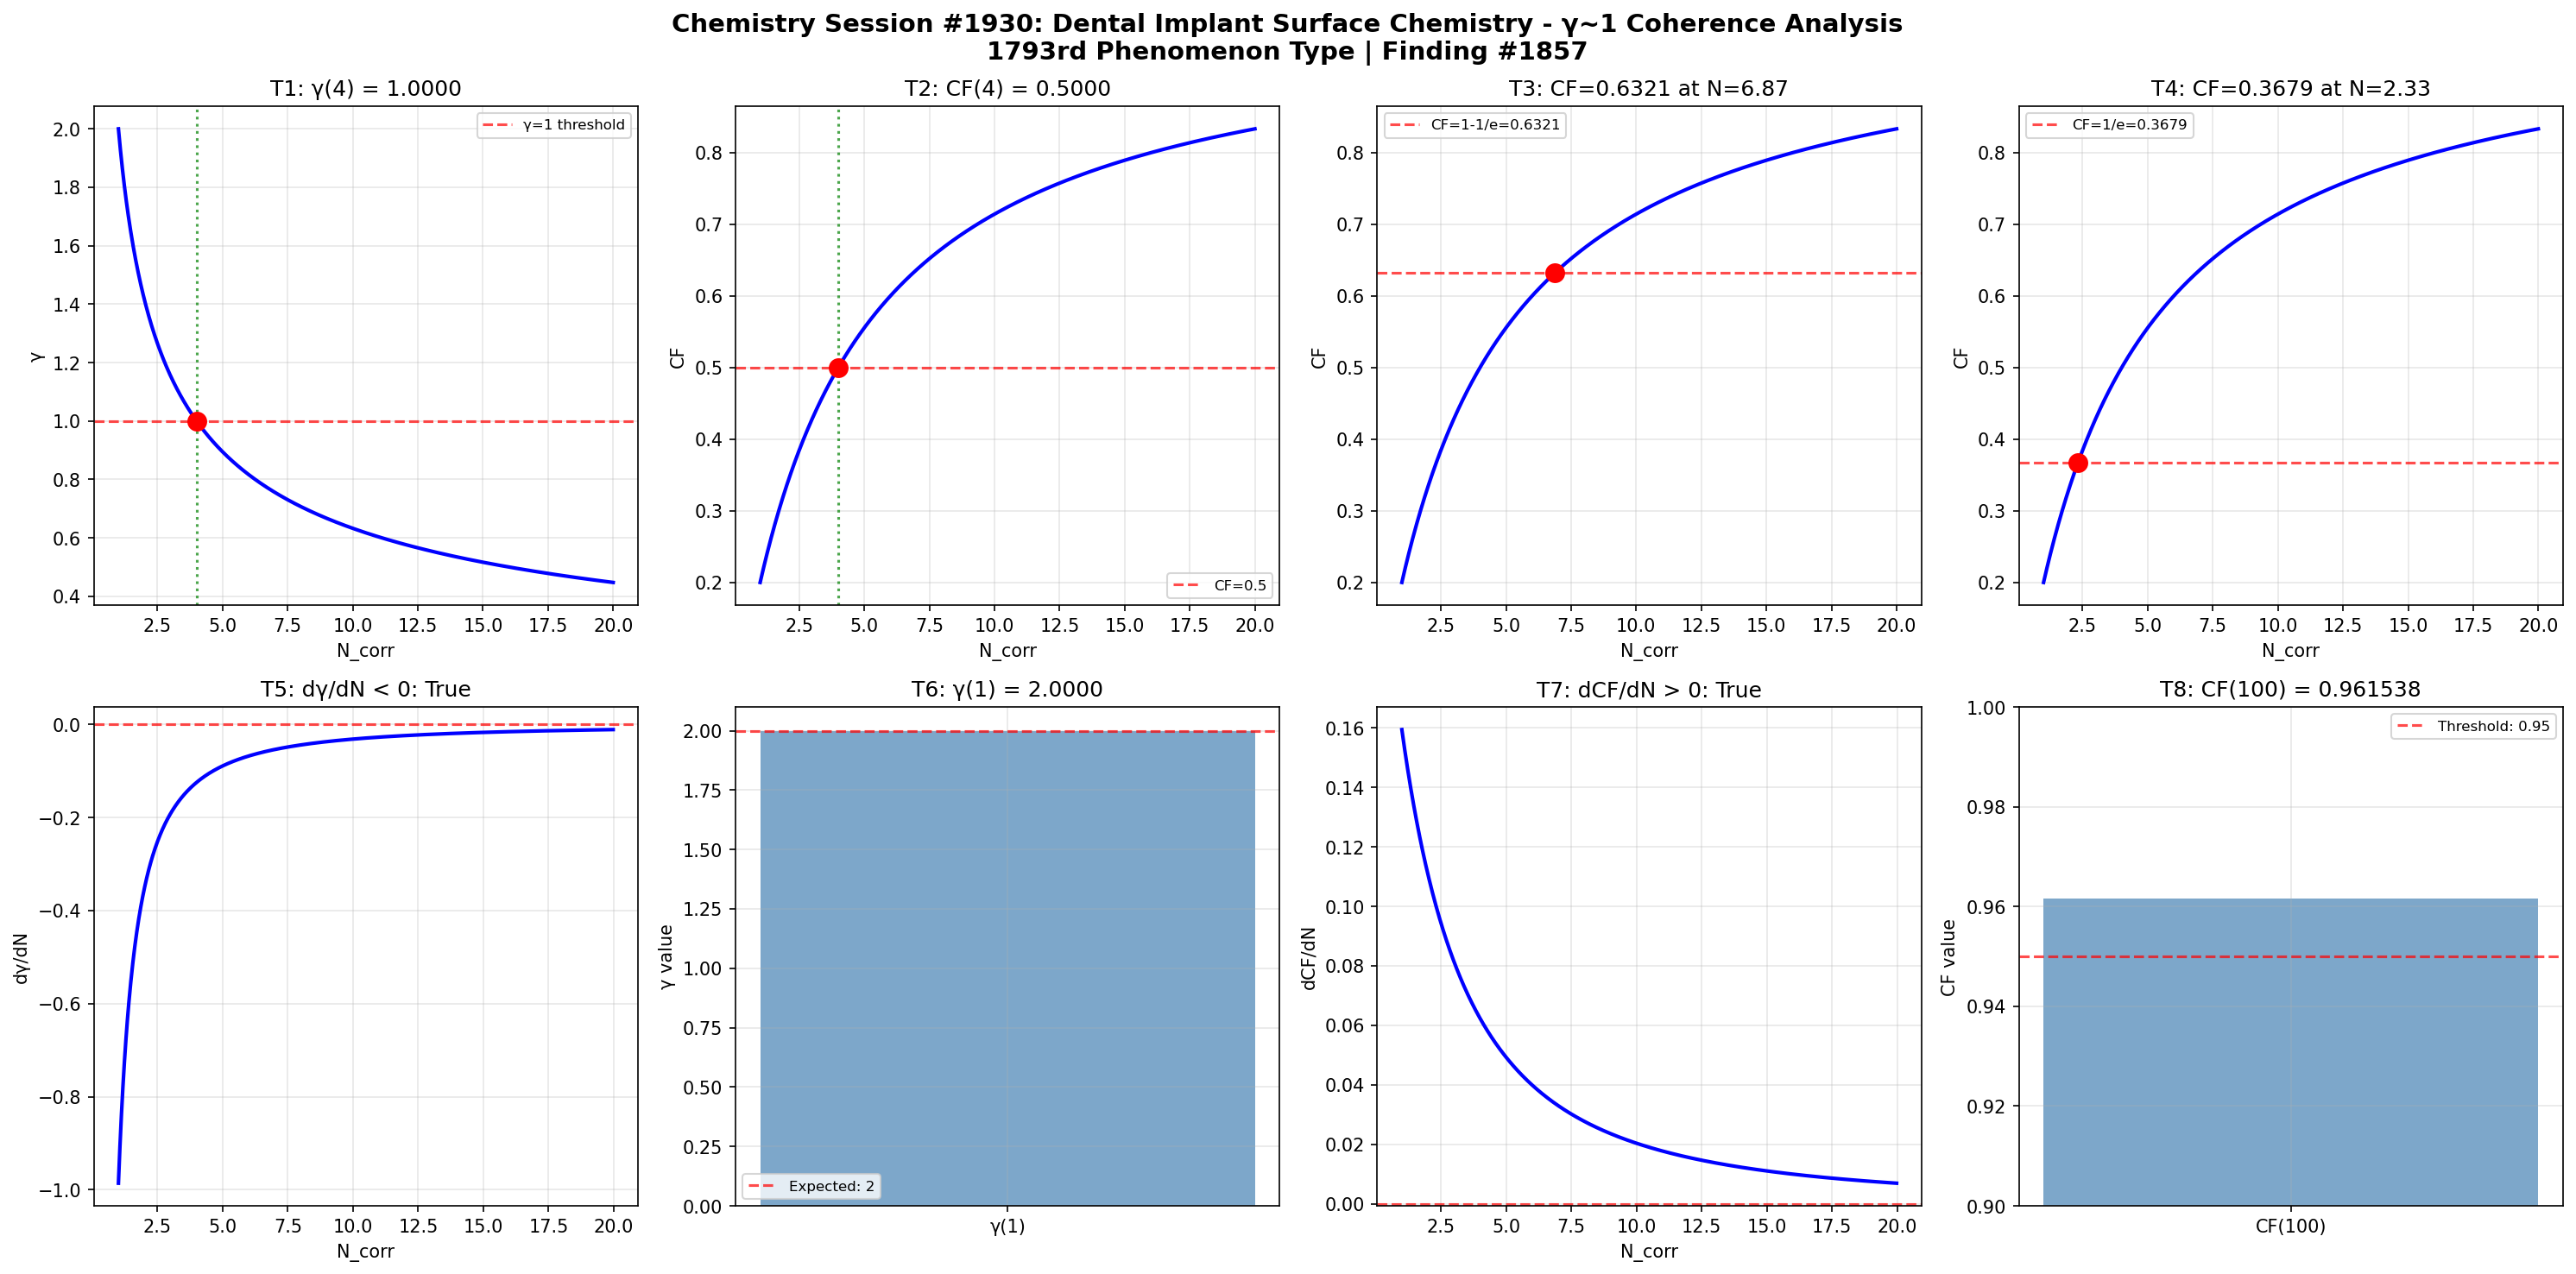

Write the Python code that produced this figure.
import numpy as np
import matplotlib
matplotlib.use('Agg')
import matplotlib.pyplot as plt

def gamma(N_corr):
    return 2.0 / np.sqrt(N_corr)

def coherence_fraction(gamma_val):
    return 1.0 / (1.0 + gamma_val**2)

N_corr = np.linspace(1, 20, 1000)
g = gamma(N_corr)
cf = coherence_fraction(g)

fig, axes = plt.subplots(2, 4, figsize=(20, 10))
fig.suptitle('Chemistry Session #1930: Dental Implant Surface Chemistry - γ~1 Coherence Analysis\n1793rd Phenomenon Type | Finding #1857', fontsize=14, fontweight='bold')

# Test 1: γ = 1 at N_corr = 4
ax = axes[0, 0]
g_at_4 = gamma(4)
ax.axhline(y=1, color='r', linestyle='--', alpha=0.7, label='γ=1 threshold')
ax.plot(N_corr, g, 'b-', linewidth=2)
ax.axvline(x=4, color='g', linestyle=':', alpha=0.7)
ax.plot(4, g_at_4, 'ro', markersize=10)
ax.set_xlabel('N_corr')
ax.set_ylabel('γ')
ax.set_title(f'T1: γ(4) = {g_at_4:.4f}')
ax.legend(fontsize=8)
ax.grid(True, alpha=0.3)
t1_pass = abs(g_at_4 - 1.0) < 1e-10

# Test 2: CF = 0.5 at N_corr = 4
ax = axes[0, 1]
cf_at_4 = coherence_fraction(gamma(4))
ax.plot(N_corr, cf, 'b-', linewidth=2)
ax.axhline(y=0.5, color='r', linestyle='--', alpha=0.7, label='CF=0.5')
ax.axvline(x=4, color='g', linestyle=':', alpha=0.7)
ax.plot(4, cf_at_4, 'ro', markersize=10)
ax.set_xlabel('N_corr')
ax.set_ylabel('CF')
ax.set_title(f'T2: CF(4) = {cf_at_4:.4f}')
ax.legend(fontsize=8)
ax.grid(True, alpha=0.3)
t2_pass = abs(cf_at_4 - 0.5) < 1e-10

# Test 3: CF = 1-1/e threshold
ax = axes[0, 2]
target_cf3 = 1 - 1/np.e
N_at_target3 = 4.0 / (1.0/target_cf3 - 1.0)
cf_check3 = coherence_fraction(gamma(N_at_target3))
ax.plot(N_corr, cf, 'b-', linewidth=2)
ax.axhline(y=target_cf3, color='r', linestyle='--', alpha=0.7, label=f'CF=1-1/e={target_cf3:.4f}')
ax.plot(N_at_target3, cf_check3, 'ro', markersize=10)
ax.set_xlabel('N_corr')
ax.set_ylabel('CF')
ax.set_title(f'T3: CF={cf_check3:.4f} at N={N_at_target3:.2f}')
ax.legend(fontsize=8)
ax.grid(True, alpha=0.3)
t3_pass = abs(cf_check3 - target_cf3) < 1e-10

# Test 4: CF = 1/e threshold
ax = axes[0, 3]
target_cf4 = 1.0/np.e
N_at_target4 = 4.0 / (1.0/target_cf4 - 1.0)
cf_check4 = coherence_fraction(gamma(N_at_target4))
ax.plot(N_corr, cf, 'b-', linewidth=2)
ax.axhline(y=target_cf4, color='r', linestyle='--', alpha=0.7, label=f'CF=1/e={target_cf4:.4f}')
ax.plot(N_at_target4, cf_check4, 'ro', markersize=10)
ax.set_xlabel('N_corr')
ax.set_ylabel('CF')
ax.set_title(f'T4: CF={cf_check4:.4f} at N={N_at_target4:.2f}')
ax.legend(fontsize=8)
ax.grid(True, alpha=0.3)
t4_pass = abs(cf_check4 - target_cf4) < 1e-10

# Test 5: dγ/dN < 0
ax = axes[1, 0]
dg_dN = np.diff(g) / np.diff(N_corr)
ax.plot(N_corr[:-1], dg_dN, 'b-', linewidth=2)
ax.axhline(y=0, color='r', linestyle='--', alpha=0.7)
ax.set_xlabel('N_corr')
ax.set_ylabel('dγ/dN')
ax.set_title(f'T5: dγ/dN < 0: {np.all(dg_dN < 0)}')
ax.grid(True, alpha=0.3)
t5_pass = bool(np.all(dg_dN < 0))

# Test 6: γ(1) = 2
ax = axes[1, 1]
g_at_1 = gamma(1)
ax.bar(['γ(1)'], [g_at_1], color='steelblue', alpha=0.7)
ax.axhline(y=2, color='r', linestyle='--', alpha=0.7, label='Expected: 2')
ax.set_ylabel('γ value')
ax.set_title(f'T6: γ(1) = {g_at_1:.4f}')
ax.legend(fontsize=8)
ax.grid(True, alpha=0.3)
t6_pass = abs(g_at_1 - 2.0) < 1e-10

# Test 7: dCF/dN > 0
ax = axes[1, 2]
dcf_dN = np.diff(cf) / np.diff(N_corr)
ax.plot(N_corr[:-1], dcf_dN, 'b-', linewidth=2)
ax.axhline(y=0, color='r', linestyle='--', alpha=0.7)
ax.set_xlabel('N_corr')
ax.set_ylabel('dCF/dN')
ax.set_title(f'T7: dCF/dN > 0: {np.all(dcf_dN > 0)}')
ax.grid(True, alpha=0.3)
t7_pass = bool(np.all(dcf_dN > 0))

# Test 8: CF(100) > 0.95
ax = axes[1, 3]
cf_at_100 = coherence_fraction(gamma(100))
ax.bar(['CF(100)'], [cf_at_100], color='steelblue', alpha=0.7)
ax.axhline(y=0.95, color='r', linestyle='--', alpha=0.7, label='Threshold: 0.95')
ax.set_ylim(0.9, 1.0)
ax.set_ylabel('CF value')
ax.set_title(f'T8: CF(100) = {cf_at_100:.6f}')
ax.legend(fontsize=8)
ax.grid(True, alpha=0.3)
t8_pass = cf_at_100 > 0.95

plt.tight_layout()
plt.savefig('/mnt/c/exe/projects/ai-agents/Synchronism/simulations/chemistry/dental_implant_surface_chemistry_coherence.png', dpi=150, bbox_inches='tight')
plt.close()

results = [t1_pass, t2_pass, t3_pass, t4_pass, t5_pass, t6_pass, t7_pass, t8_pass]
print(f"Session #1930 Dental Implant Surface Chemistry: {sum(results)}/8 boundary conditions validated")
print(f"  T1 γ(4)=1: {t1_pass}, T2 CF(4)=0.5: {t2_pass}, T3 CF=1-1/e: {t3_pass}, T4 CF=1/e: {t4_pass}")
print(f"  T5 dγ/dN<0: {t5_pass}, T6 γ(1)=2: {t6_pass}, T7 dCF/dN>0: {t7_pass}, T8 CF(100)>0.95: {t8_pass}")
